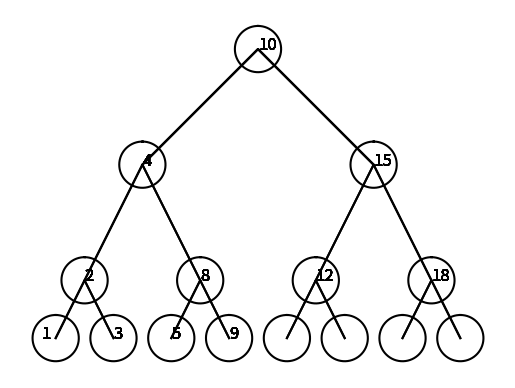

Write the Python code that produced this figure.
# [redacted]
# [redacted]
#Lab 3 based on the implementation of binary trees


#class provided by professor
import numpy as np
import matplotlib.pyplot as plt
import math


class BST(object):
    # Constructor
    def __init__(self, item, left=None, right=None):  
        self.item = item
        self.left = left 
        self.right = right      
        
def Insert(T,newItem):
    if T == None:
        T =  BST(newItem)
    elif T.item > newItem:
        T.left = Insert(T.left,newItem)
    else:
        T.right = Insert(T.right,newItem)
    return T

def Delete(T,del_item):
    if T is not None:
        if del_item < T.item:
            T.left = Delete(T.left,del_item)
        elif del_item > T.item:
            T.right = Delete(T.right,del_item)
        else:  # del_item == T.item
            if T.left is None and T.right is None: # T is a leaf, just remove it
                T = None
            elif T.left is None: # T has one child, replace it by existing child
                T = T.right
            elif T.right is None:
                T = T.left    
            else: # T has two chldren. Replace T by its successor, delete successor
                m = Smallest(T.right)
                T.item = m.item
                T.right = Delete(T.right,m.item)
    return T
         
def InOrder(T):
    # Prints items in BST in ascending order
    if T is not None:
        InOrder(T.left)
        print(T.item,end = ' ')
        InOrder(T.right)
  
def InOrderD(T,space):
    # Prints items and structure of BST
    if T is not None:
        InOrderD(T.right,space+'   ')
        print(space,T.item)
        InOrderD(T.left,space+'   ')
  
def SmallestL(T):
    # Returns smallest item in BST. Returns None if T is None
    if T is None:
        return None
    while T.left is not None:
        T = T.left
    return T   
 
def Smallest(T):
    # Returns smallest item in BST. Error if T is None
    if T.left is None:
        return T
    else:
        return Smallest(T.left)

def Largest(T):
    if T.right is None:
        return T
    else:
        return Largest(T.right)   

def Find(T,k):
    # Returns the address of k in BST, or None if k is not in the tree
    if T is None or T.item == k:
        return T
    if T.item<k:
        return Find(T.right,k)
    return Find(T.left,k)
    
def FindAndPrint(T,k):
    f = Find(T,k)
    if f is not None:
        print(f.item,'found')
    else:
        print(k,'not found')

######################################################################################
        
        
#search module to  search an  item  return the item or -1 if not found    
def search(T,k):
    #save the tree into a temperary node
    temp = T
    #if the tree is empty return it is empty
    if T is None:
        return None
    #while loop to traverse tree
    while temp is not None:
        #if the item is found return the item
        if(temp.item ==k):
            return temp.item
        #if not then check that current item to see whether to go right or left
        if k< temp.item:
            temp = temp.left
        else:
            temp = temp.right
    return -1
    

#builds a tree of a sorted list and returns list
def buildtree(L):
    #base case:if the tree is empty the return a none
    if len(L) ==0:
        return None
    #else build the left side of the tree of the first middle of the array
    left = buildtree(L[:len(L)//2]) 
    #the middle becomes the middle item      
    T = BST(L[len(L)//2])
    #the left side connects to the root
    T.left = left
    #repeasts for the right
    right = buildtree(L[(len(L)//2)+1:])
    T.right = right
    return T

#extract the items of a tree into a list
def extract(T, newlist):
    if T == None:
        return
    #if there is a left item  recursive call the left
    if T.left is not  None:
        extract(T.left,newlist);
    #append the root to the list in the middle to make it in order
    newlist.append(T.item)
    #call the right side
    if T.right is not None:
        extract(T.right,newlist);
    
    return newlist;

#prints depths of the tree together
def printdepths(T):
    #save the root into a list
    #counter to save the depth it is at
  l = [T]
  counter =0
  #traverse the list while it is not empty
  while l:
      #create another list 
    remaining = list()
    print('Keys at depth',counter,':',end = ' ')
    #travese the items of the list
    for n in l:
        #print that item of the list
      print(n.item,end = ' ')
      #add the left and right to the remaining list
      if n.left: 
          remaining.append(n.left)
      if n.right: 
          remaining.append(n.right)
    counter+=1
    print()
    l = remaining
#draws a binary tree
def tree(ax,n,w,p,size,height,x1,x2,x3,oldy,newY):
    if n>0:
        #decreases the length of x and y axis
        x = size*.5 
        y =(2*size)*(1/height)
        #plots the lines
        ax.plot(p[:,0],p[:,1],color = 'k')
        
        #creates a new arr to send the other values
        p = np.array([[x1,newY],[x2,oldy],[x3,newY]])
        #the values of each point decrease and increasing depending on y and x and left and right
        tree(ax,n-1,w,p,x,height,x1-x,x1,x1+x,newY,newY-y)
        tree(ax,n-1,w,p,x,height,x3-x,x3,x3+x,newY,newY-y)
        #draw a circle in the middle point
        draw_circles(ax,1,[x2,oldy],(80),w)
#method to get the center and radius of the circles
def circle(center,rad):
    n = int(4*rad*math.pi)
    t = np.linspace(0,6.3,n)
    x = center[0]+rad*np.sin(t)
    y = center[1]+rad*np.cos(t)
    return x,y


def draw_circles(ax,n,center,radius,w):
    if n>0:
        #in each each circle the numbers of the tree will be plotted
        #xs is the x coordinates
        xs=[400,0,800,-200,200,600,1000,-350,-100,100,300]
        #ys is the y coordinates
        ys=[400,0,0,-400,-400,-400,-400,-600,-600,-600,-600]
        #t is the values to be printed
        t= [10,4,15,2,8,12,18,1,3,5,9,7]
        #keeps track of which value in t to be printed
        counter = 0
        #for loop to run in buth xs and ys
        for x, y, in zip(xs,ys):
            #plot the text at the x and y coordinate and value of counter in t
            plt.text(x,y,str(t[counter]),color='k', fontsize=12)
            counter+=1
        a,b = circle(center,radius)
        ax.plot(a,b,color='k')
        
        draw_circles(ax,n-1,center,radius*w,w)


    

T = None
A = [70, 50, 90, 130, 150, 40, 10, 30, 100, 180, 45, 60, 140, 42]
for a in A:
    T = Insert(T,a)
    
    
size = 800
height =2
xs=[10]
ys=[2]

p = np.array([[0,0],[size/2,size/2],[size,0]])
plt.close("all") 
fig, ax = plt.subplots()
tree(ax,4,.2,p,size/2,height,0,400,800,400,0)

ax.set_aspect(1.0)
ax.axis('off')
plt.show()
    

    
print('binary tree:')
InOrder(T)
print()
InOrderD(T,'')
print()

if(search(T,200)==-1):
    print('item not found')
else:
    print(search(T,200),'was found')

if(search(T,30)==-1):
    print('item not found')
else:
    print(search(T,30),'was found')


print()

L = [1,2,3,4,5,6,7,8,9,10]
print('build tree of this list')
print(L)
print()
N= None
N =buildtree(L)
InOrderD(N,' ')
print()

newlist=[]
print('Extracted the elements into following list:')
InOrder(T)
print()
m = extract(T,newlist)
print(m)
print()

print('Printing depths:')
printdepths(T)
   

